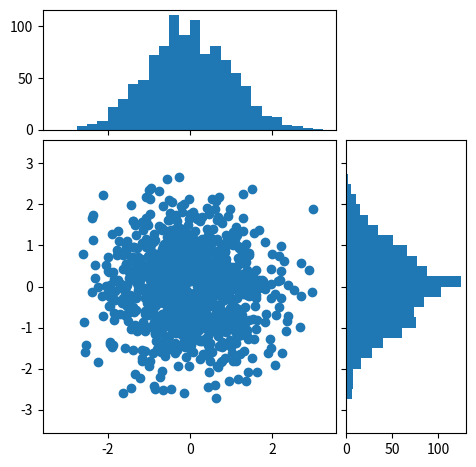

Generate this figure with matplotlib:
import numpy as np
import matplotlib.pyplot as plt
from mpl_toolkits.axes_grid1 import make_axes_locatable

# the random data
x = np.random.randn(1000)
y = np.random.randn(1000)


fig, axScatter = plt.subplots(figsize=(5.5, 5.5))

# the scatter plot:
axScatter.scatter(x, y)
axScatter.set_aspect(1.)

# create new axes on the right and on the top of the current axes
# The first argument of the new_vertical(new_horizontal) method is
# the height (width) of the axes to be created in inches.
divider = make_axes_locatable(axScatter)
axHistx = divider.append_axes("top", 1.2, pad=0.1, sharex=axScatter)
axHisty = divider.append_axes("right", 1.2, pad=0.1, sharey=axScatter)

# make some labels invisible
plt.setp(axHistx.get_xticklabels() + axHisty.get_yticklabels(),
         visible=False)

# now determine nice limits by hand:
binwidth = 0.25
xymax = np.max([np.max(np.fabs(x)), np.max(np.fabs(y))])
lim = (int(xymax/binwidth) + 1)*binwidth

bins = np.arange(-lim, lim + binwidth, binwidth)
axHistx.hist(x, bins=bins)
axHisty.hist(y, bins=bins, orientation='horizontal')

# the xaxis of axHistx and yaxis of axHisty are shared with axScatter,
# thus there is no need to manually adjust the xlim and ylim of these
# axis.

#axHistx.axis["bottom"].major_ticklabels.set_visible(False)
for tl in axHistx.get_xticklabels():
    tl.set_visible(False)
axHistx.set_yticks([0, 50, 100])

#axHisty.axis["left"].major_ticklabels.set_visible(False)
for tl in axHisty.get_yticklabels():
    tl.set_visible(False)
axHisty.set_xticks([0, 50, 100])

plt.draw()
plt.show()
